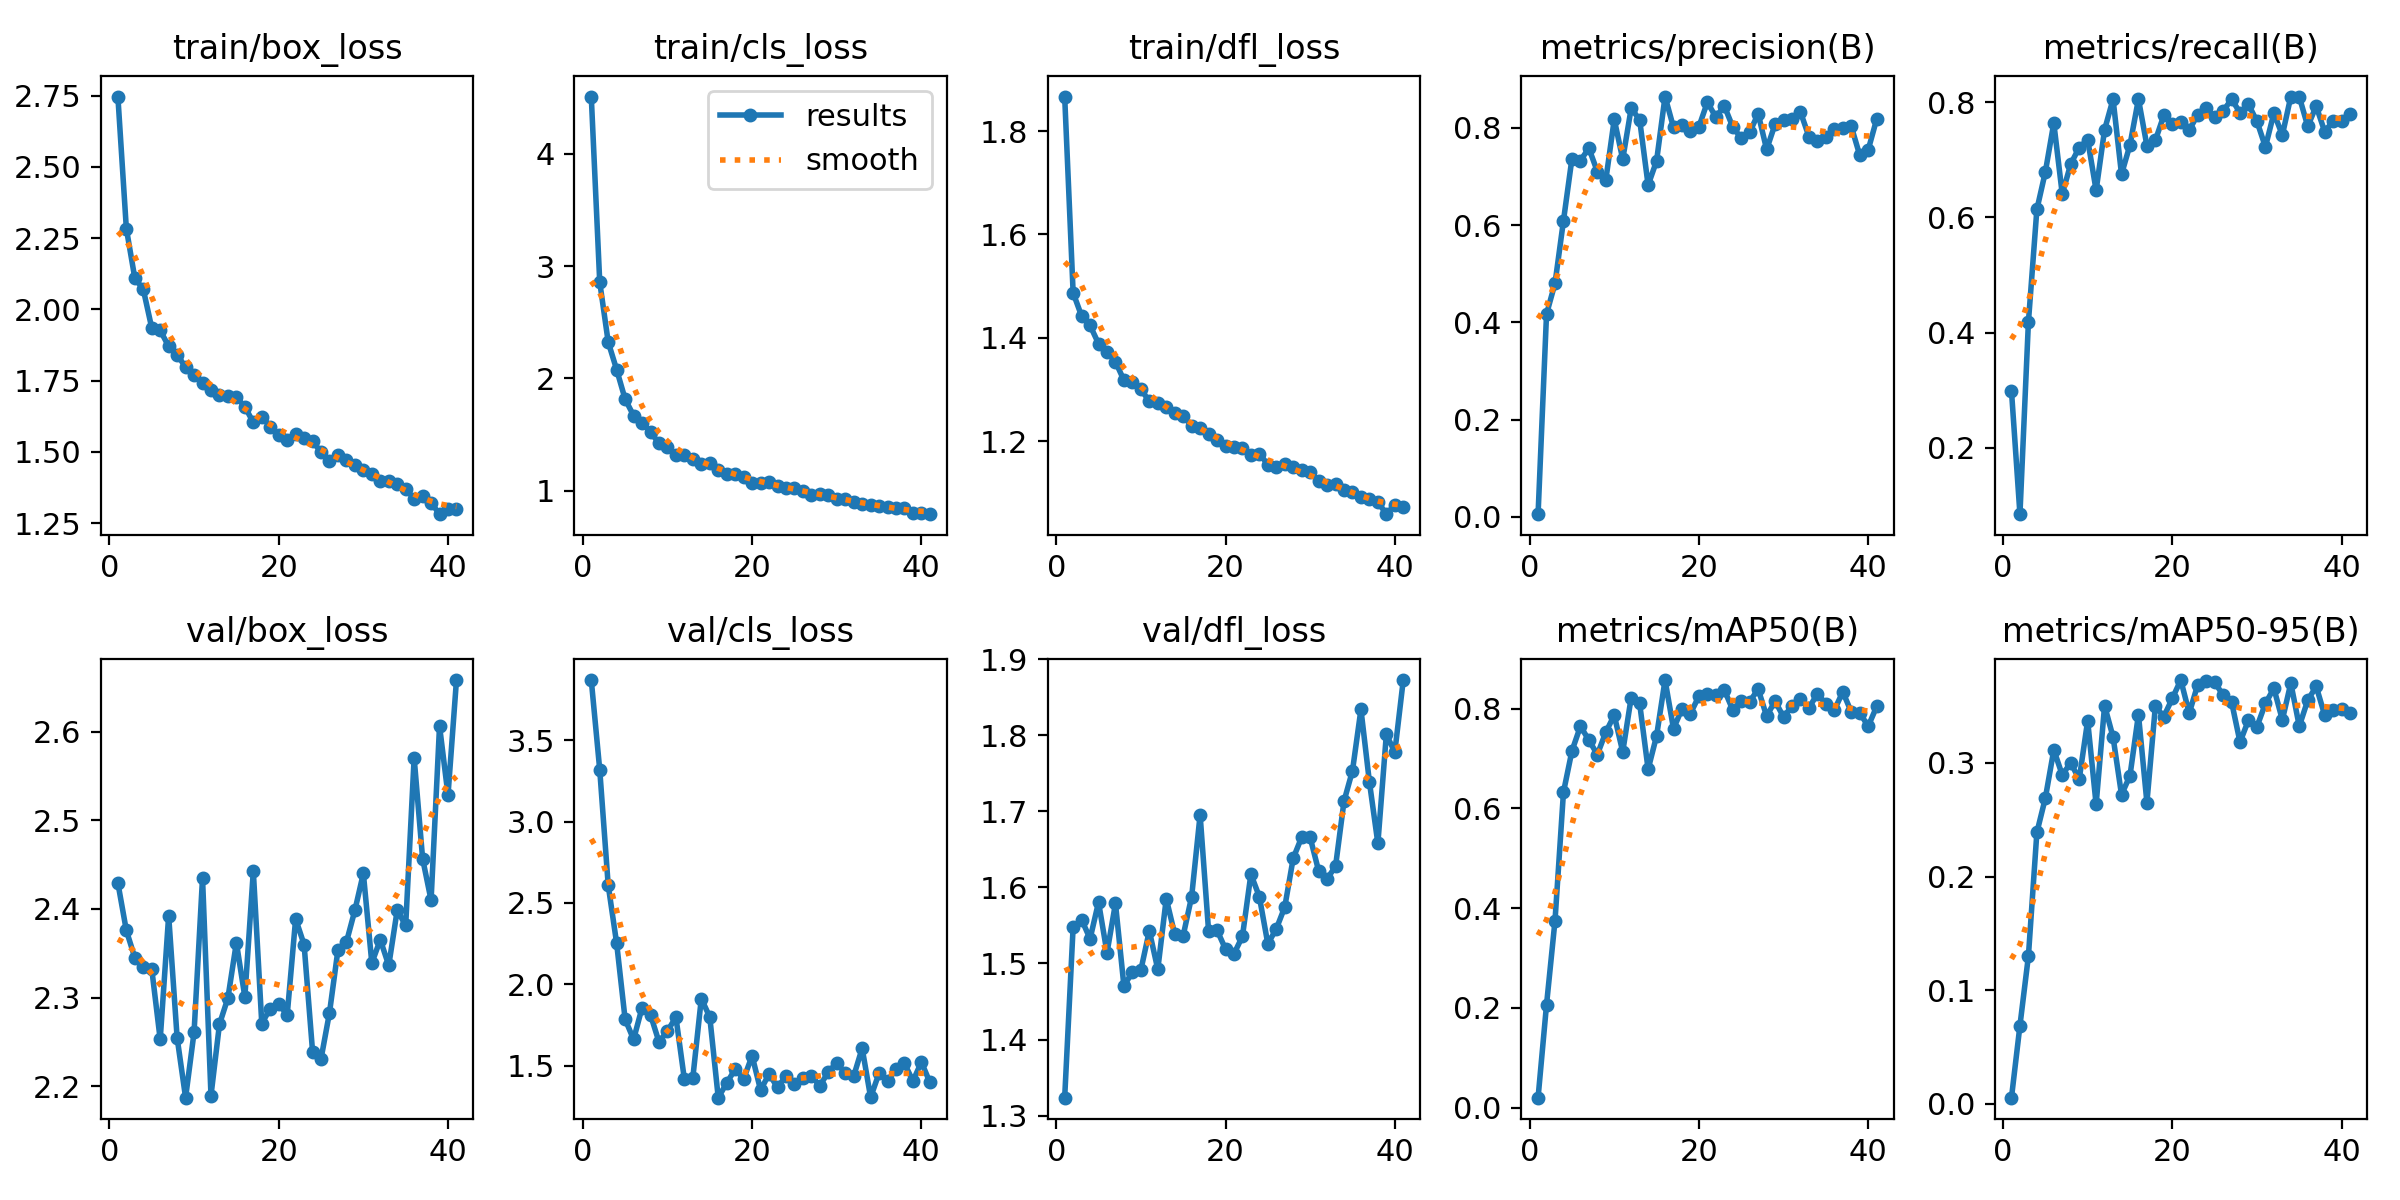

Source data for this figure (header and first rows):
epoch, time, train/box_loss, train/cls_loss, train/dfl_loss, metrics/precision(B), metrics/recall(B), metrics/mAP50(B), metrics/mAP50-95(B), val/box_loss, val/cls_loss, val/dfl_loss, lr/pg0, lr/pg1, lr/pg2
1, 15.01, 2.747, 4.511, 1.867, 0.0057, 0.2988, 0.02009, 0.00533, 2.429, 3.871, 1.324, 0.0004083, 0.0004083, 0.0004083
2, 22.06, 2.284, 2.858, 1.487, 0.4174, 0.08473, 0.2066, 0.06878, 2.376, 3.319, 1.548, 0.0008114, 0.0008114, 0.0008114
3, 28.53, 2.11, 2.324, 1.442, 0.4803, 0.418, 0.3748, 0.1299, 2.345, 2.61, 1.558, 0.001201, 0.001201, 0.001201
4, 35.55, 2.07, 2.077, 1.424, 0.6093, 0.6139, 0.6323, 0.2388, 2.334, 2.251, 1.532, 0.001188, 0.001188, 0.001188
5, 41.88, 1.935, 1.815, 1.389, 0.7368, 0.679, 0.7151, 0.269, 2.332, 1.784, 1.581, 0.001167, 0.001167, 0.001167
6, 48.48, 1.926, 1.669, 1.373, 0.7329, 0.7641, 0.7643, 0.3115, 2.253, 1.661, 1.514, 0.001147, 0.001147, 0.001147
7, 54.84, 1.87, 1.606, 1.354, 0.7584, 0.6405, 0.7371, 0.2895, 2.393, 1.856, 1.579, 0.001126, 0.001126, 0.001126
8, 61.31, 1.841, 1.52, 1.318, 0.7104, 0.693, 0.7078, 0.3002, 2.255, 1.812, 1.47, 0.001106, 0.001106, 0.001106
9, 67.73, 1.797, 1.423, 1.314, 0.6927, 0.7215, 0.7526, 0.2856, 2.187, 1.645, 1.489, 0.001085, 0.001085, 0.001085
10, 74.16, 1.768, 1.391, 1.3, 0.8178, 0.7353, 0.7866, 0.3372, 2.261, 1.712, 1.491, 0.001064, 0.001064, 0.001064
11, 80.93, 1.742, 1.315, 1.277, 0.7355, 0.6472, 0.7133, 0.2635, 2.435, 1.798, 1.543, 0.001044, 0.001044, 0.001044
12, 87.29, 1.718, 1.313, 1.273, 0.8405, 0.7524, 0.8222, 0.3505, 2.189, 1.415, 1.492, 0.001023, 0.001023, 0.001023
13, 93.88, 1.698, 1.279, 1.266, 0.8167, 0.8055, 0.8103, 0.3228, 2.27, 1.426, 1.585, 0.001002, 0.001002, 0.001002
14, 100.3, 1.696, 1.239, 1.254, 0.6824, 0.675, 0.6783, 0.2721, 2.3, 1.912, 1.539, 0.0009819, 0.0009819, 0.0009819
15, 106.7, 1.691, 1.247, 1.248, 0.7322, 0.7261, 0.7452, 0.2888, 2.362, 1.798, 1.537, 0.0009612, 0.0009612, 0.0009612
16, 113.3, 1.659, 1.188, 1.23, 0.8646, 0.8057, 0.8572, 0.3426, 2.301, 1.303, 1.588, 0.0009406, 0.0009406, 0.0009406
17, 119.8, 1.603, 1.146, 1.226, 0.801, 0.7247, 0.7596, 0.2651, 2.443, 1.392, 1.696, 0.00092, 0.00092, 0.00092
18, 126.4, 1.623, 1.149, 1.213, 0.8057, 0.7341, 0.7994, 0.3501, 2.271, 1.478, 1.543, 0.0008994, 0.0008994, 0.0008994
19, 132.8, 1.589, 1.124, 1.201, 0.7937, 0.7775, 0.79, 0.3408, 2.288, 1.418, 1.544, 0.0008787, 0.0008787, 0.0008787
20, 139.5, 1.56, 1.066, 1.19, 0.8025, 0.7625, 0.825, 0.3569, 2.293, 1.56, 1.519, 0.0008581, 0.0008581, 0.0008581
21, 146, 1.542, 1.067, 1.189, 0.853, 0.7654, 0.8299, 0.373, 2.28, 1.349, 1.513, 0.0008375, 0.0008375, 0.0008375
22, 152.5, 1.563, 1.077, 1.187, 0.8223, 0.752, 0.8263, 0.3439, 2.389, 1.448, 1.536, 0.0008169, 0.0008169, 0.0008169
23, 159.1, 1.55, 1.044, 1.172, 0.8452, 0.7782, 0.8375, 0.3688, 2.36, 1.366, 1.617, 0.0007962, 0.0007962, 0.0007962
24, 165.4, 1.537, 1.023, 1.176, 0.8021, 0.7896, 0.7973, 0.3718, 2.239, 1.435, 1.588, 0.0007756, 0.0007756, 0.0007756
25, 172.1, 1.5, 1.021, 1.154, 0.779, 0.7752, 0.8145, 0.3712, 2.231, 1.384, 1.526, 0.000755, 0.000755, 0.000755
26, 178.6, 1.469, 0.9946, 1.15, 0.791, 0.7849, 0.814, 0.3597, 2.283, 1.424, 1.546, 0.0007344, 0.0007344, 0.0007344
27, 185.1, 1.488, 0.9639, 1.155, 0.8293, 0.8053, 0.8389, 0.3538, 2.354, 1.437, 1.574, 0.0007137, 0.0007137, 0.0007137
28, 191.6, 1.47, 0.9741, 1.149, 0.7558, 0.7821, 0.7848, 0.3184, 2.363, 1.374, 1.639, 0.0006931, 0.0006931, 0.0006931
29, 197.9, 1.453, 0.9612, 1.144, 0.8078, 0.7963, 0.8148, 0.3378, 2.399, 1.461, 1.666, 0.0006725, 0.0006725, 0.0006725
30, 204.6, 1.438, 0.9221, 1.14, 0.8165, 0.767, 0.7831, 0.3319, 2.44, 1.517, 1.666, 0.0006519, 0.0006519, 0.0006519
31, 210.9, 1.422, 0.9294, 1.123, 0.8189, 0.7225, 0.8053, 0.3524, 2.339, 1.454, 1.622, 0.0006312, 0.0006312, 0.0006312
32, 217.5, 1.398, 0.9011, 1.114, 0.8327, 0.7813, 0.82, 0.3657, 2.365, 1.435, 1.611, 0.0006106, 0.0006106, 0.0006106
33, 223.8, 1.397, 0.882, 1.117, 0.782, 0.7431, 0.8011, 0.3379, 2.336, 1.607, 1.628, 0.00059, 0.00059, 0.00059
34, 230.2, 1.386, 0.8726, 1.105, 0.774, 0.8101, 0.8299, 0.3703, 2.399, 1.305, 1.713, 0.0005694, 0.0005694, 0.0005694
35, 236.8, 1.37, 0.862, 1.102, 0.7818, 0.8097, 0.8096, 0.3324, 2.381, 1.453, 1.754, 0.0005487, 0.0005487, 0.0005487
36, 243.1, 1.335, 0.851, 1.092, 0.7983, 0.7584, 0.797, 0.3552, 2.571, 1.406, 1.834, 0.0005281, 0.0005281, 0.0005281
37, 249.4, 1.343, 0.8436, 1.087, 0.799, 0.7934, 0.8335, 0.3674, 2.457, 1.478, 1.739, 0.0005075, 0.0005075, 0.0005075
38, 255.8, 1.321, 0.846, 1.082, 0.8031, 0.7491, 0.7932, 0.3422, 2.41, 1.513, 1.658, 0.0004869, 0.0004869, 0.0004869
39, 262.4, 1.281, 0.7984, 1.058, 0.7439, 0.7674, 0.7915, 0.347, 2.607, 1.405, 1.801, 0.0004662, 0.0004662, 0.0004662
40, 268.8, 1.299, 0.7984, 1.077, 0.755, 0.7678, 0.7645, 0.3479, 2.529, 1.522, 1.778, 0.0004456, 0.0004456, 0.0004456
41, 275.2, 1.299, 0.7901, 1.073, 0.8181, 0.7794, 0.8042, 0.3437, 2.659, 1.397, 1.873, 0.000425, 0.000425, 0.000425
